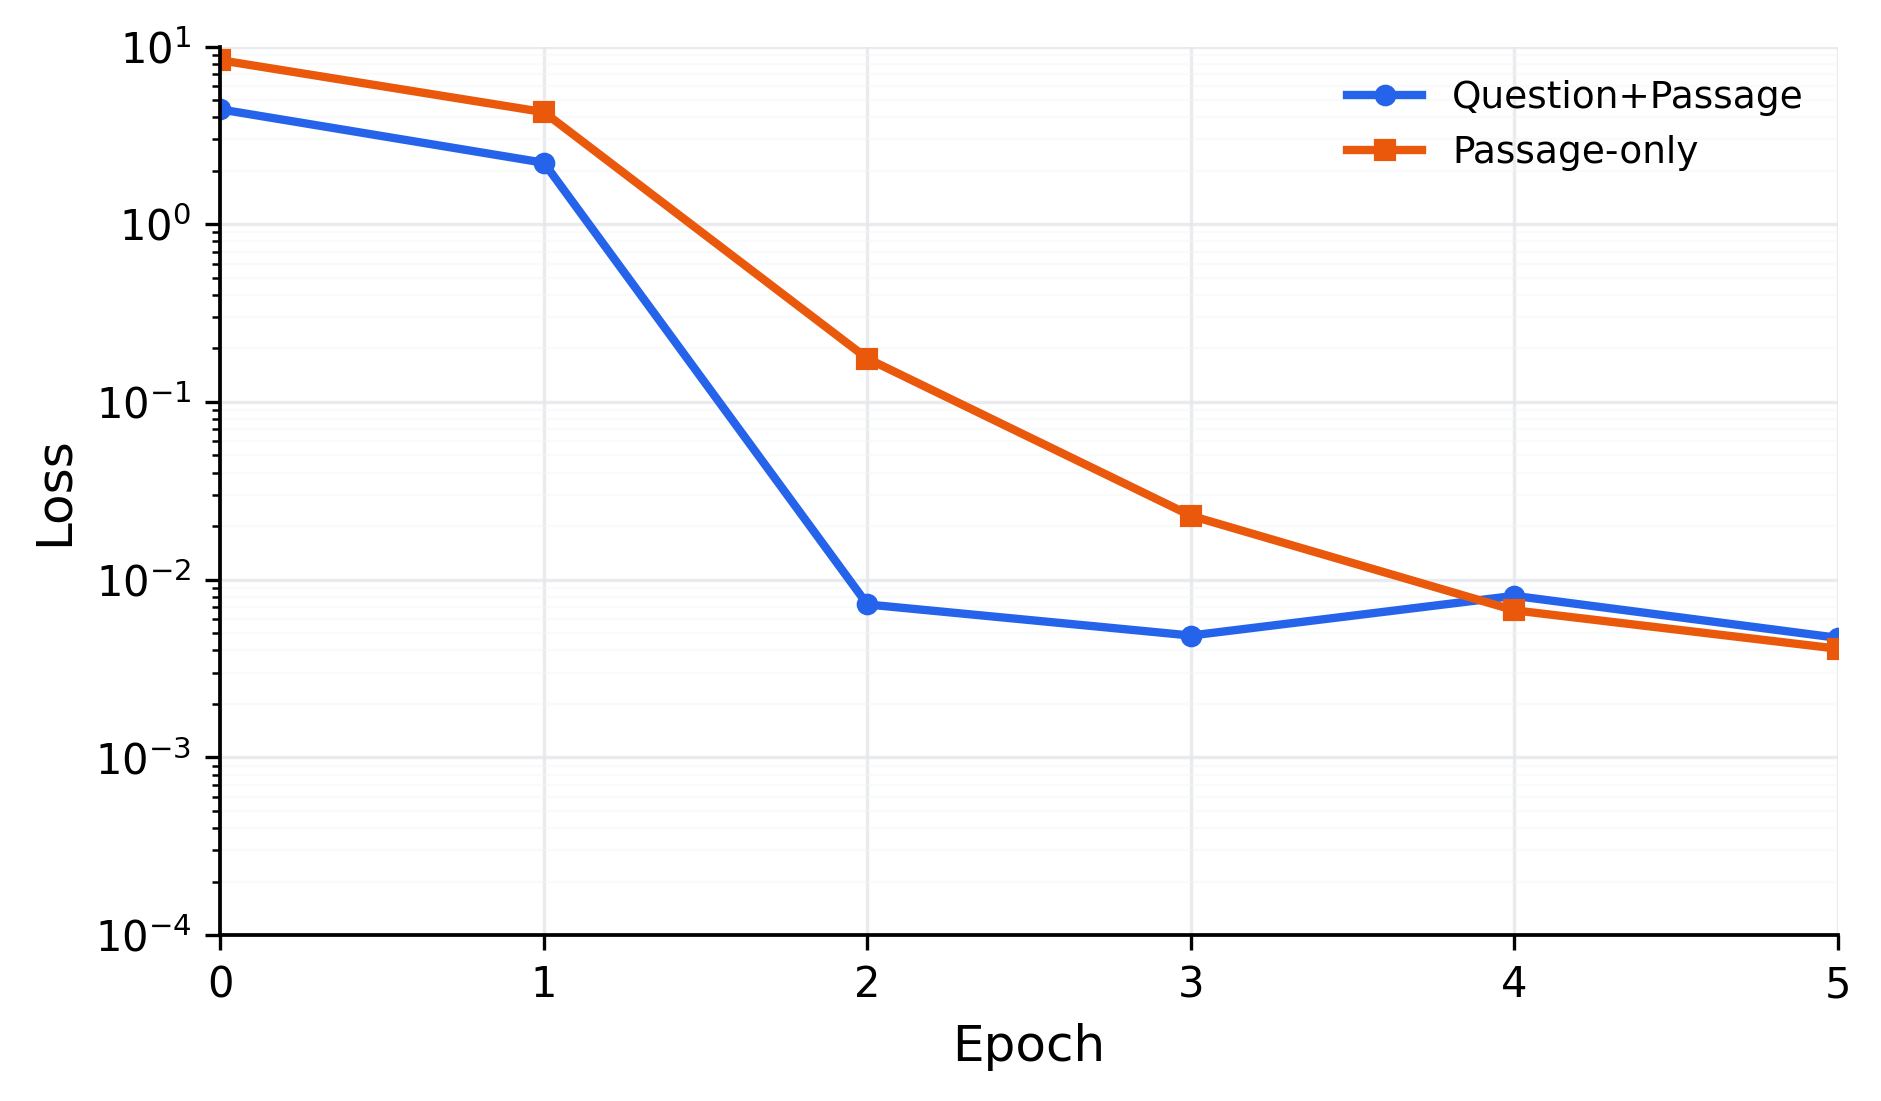

Values plotted in this chart, from the file beside it:
epoch, question_passage_loss, passage_only_loss, note
0, 4.427, 8.369, initial_anchor
1, 2.217, 4.272, measured
2, 0.007255, 0.1755, measured
3, 0.004851, 0.02291, measured
4, 0.008114, 0.006725, measured
5, 0.004708, 0.004089, measured
